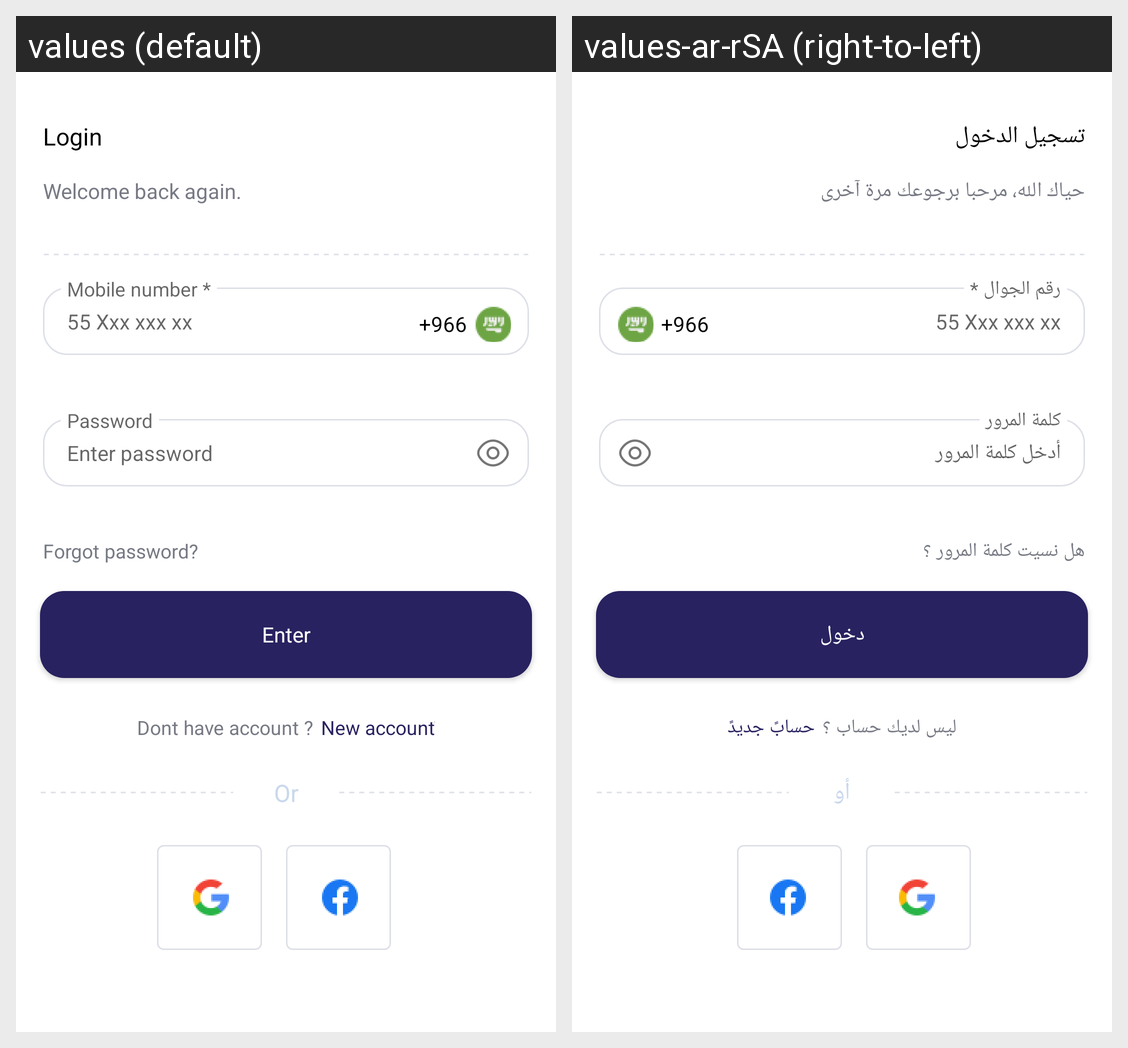

Locale-by-locale string values for the Android screen shown in this grid:
Android screen res/layout/activity_login.xml rendered under 2 locales, left to right: values (default), values-ar-rSA (right-to-left). Device: Nexus 5 (rendered at 1080×1920; each locale shown at half size, 540×960, under a caption strip naming it); theme Theme.Badel.
Strings drawn on this screen, with the default value and each locale's value (text and hints the layout hard-codes, and strings that could not be matched under every locale, appear in the picture but are not listed):

login
  values: Login
  values-ar-rSA: تسجيل الدخول

welcome_back_again
  values: Welcome back again.
  values-ar-rSA: حياك الله، مرحبا برجوعك مرة آخرى

mobile_number_req
  values: Mobile number *
  values-ar-rSA: رقم الجوال *

password
  values: Password
  values-ar-rSA: كلمة المرور

enter_password
  values: Enter password
  values-ar-rSA: أدخل كلمة المرور

forgot_password
  values: Forgot password?
  values-ar-rSA: هل نسيت كلمة المرور ؟

enter
  values: Enter
  values-ar-rSA: دخول

dont_have_account_label
  values: Dont have account ?
  values-ar-rSA: ليس لديك حساب ؟

create_new_account_label
  values: New accountً
  values-ar-rSA: حسابً جديدً

or
  values: Or
  values-ar-rSA: أو
